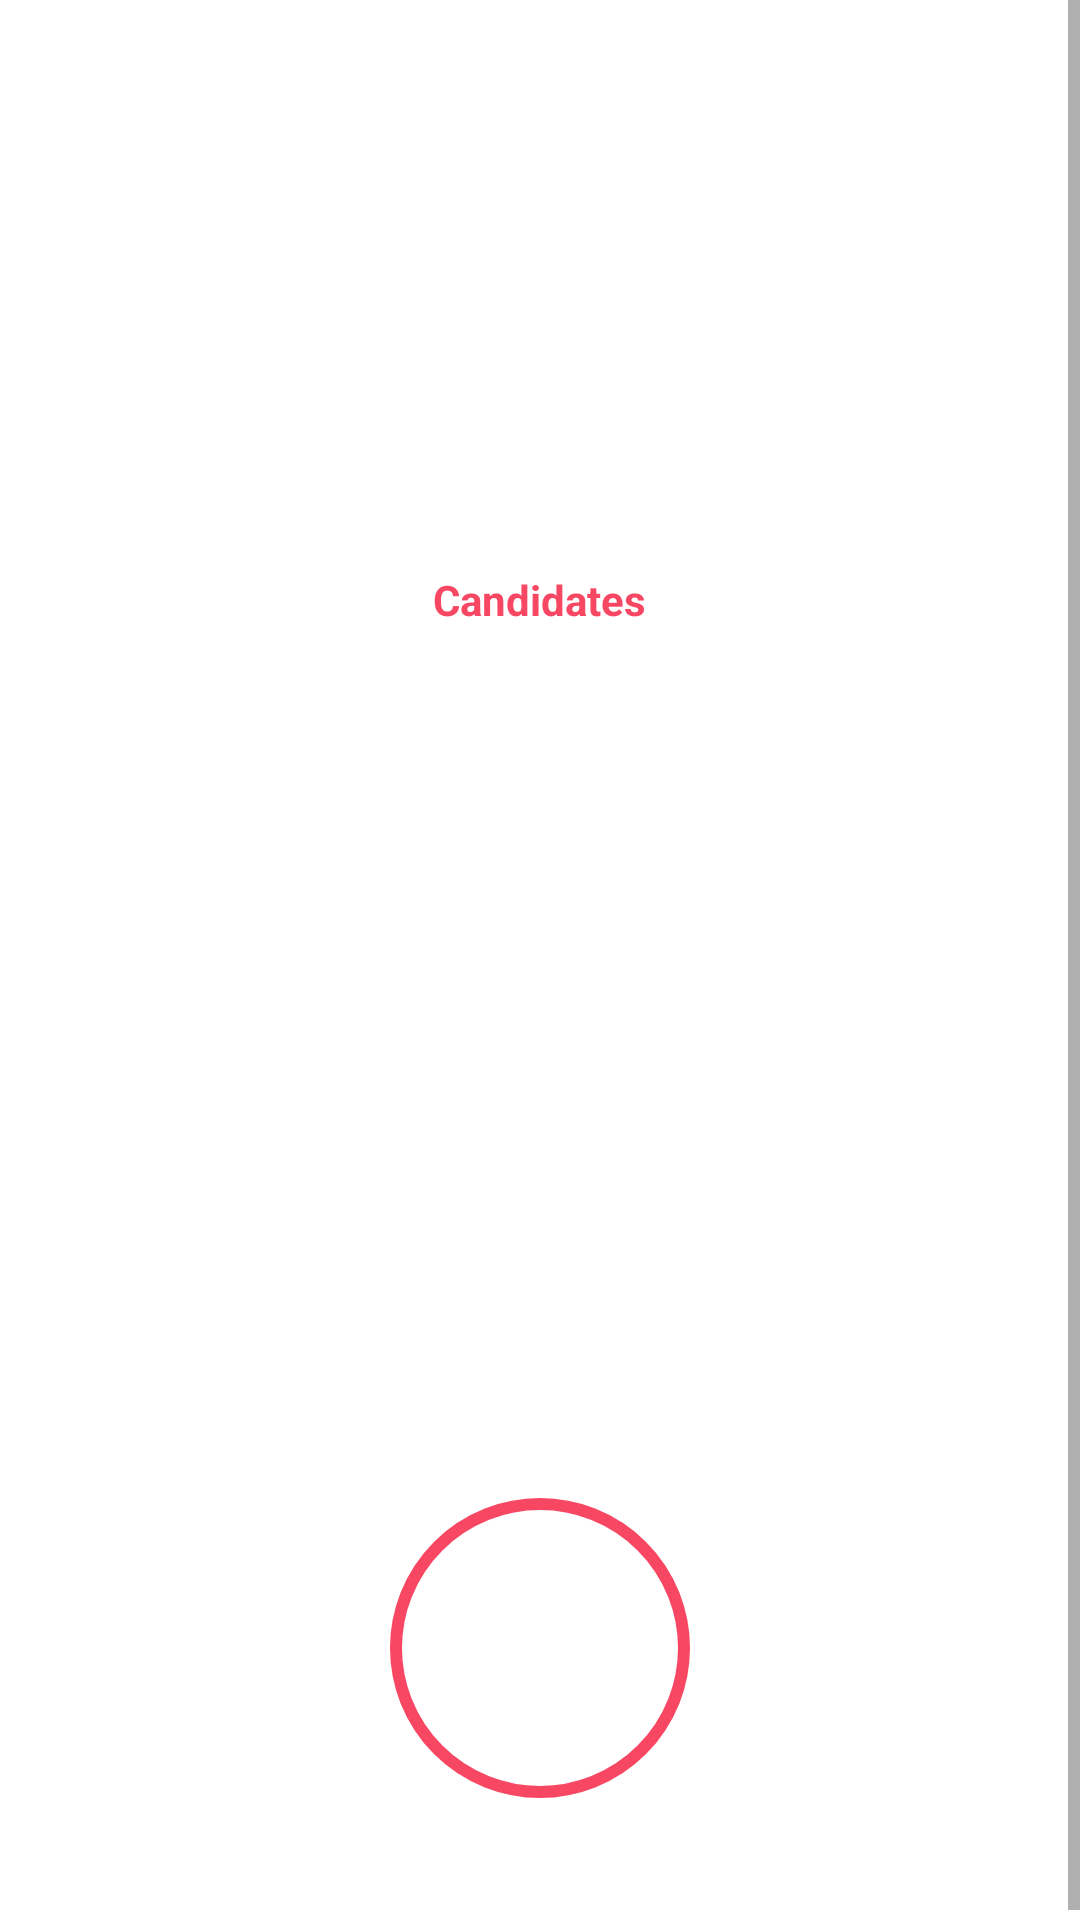

Produce the Android XML layout that renders to this screen, including the resource entries it uses.
<!-- AndroidManifest.xml: application theme Theme.VotingApp -->
<!-- res/layout/activity_edit_campaign.xml -->
<?xml version="1.0" encoding="utf-8"?>
<ScrollView
    xmlns:android="http://schemas.android.com/apk/res/android"
    xmlns:app="http://schemas.android.com/apk/res-auto"
    xmlns:tools="http://schemas.android.com/tools"
    android:layout_width="match_parent"
    android:layout_height="wrap_content"
    android:orientation="vertical">

    <RelativeLayout
        android:layout_width="match_parent"
        android:layout_height="wrap_content"
        android:padding="12dp"
        tools:context=".EditCampaignActivity">

        <TextView
            android:id="@+id/editDeadline"
            android:layout_width="wrap_content"
            android:layout_height="wrap_content"
            android:layout_centerHorizontal="true"
            android:layout_alignParentTop="true"
            android:padding="8dp"
            tools:text="12-7-2021"
            android:textSize="14sp"
            android:textStyle="bold"
            android:textColor="@color/black"
            android:textAlignment="center" />

        <TextView
            android:id="@+id/editName"
            android:layout_width="match_parent"
            android:layout_height="wrap_content"
            android:layout_below="@id/editDeadline"
            android:layout_margin="12dp"
            tools:text="Creating New Admin"
            android:textSize="32sp"
            android:textStyle="bold"
            android:textColor="@color/main"
            android:textAlignment="center" />

        <TextView
            android:id="@+id/editDescription"
            android:layout_width="match_parent"
            android:layout_height="wrap_content"
            android:layout_below="@id/editName"
            android:layout_margin="12dp"
            tools:text="Creating New Admin"
            android:textSize="24sp"
            android:textStyle="normal"
            android:textColor="@color/black"
            android:textAlignment="center" />

        <TextView
            android:id="@+id/editCandidatesTitle"
            android:layout_width="wrap_content"
            android:layout_height="wrap_content"
            android:layout_centerHorizontal="true"
            android:layout_below="@id/editDescription"
            android:layout_marginTop="12dp"
            android:padding="8dp"
            android:text="Candidates"
            android:textSize="14sp"
            android:textStyle="bold"
            android:textColor="@color/main"
            android:textAlignment="center" />

        <ListView
            android:id="@+id/editCandidates"
            android:layout_width="match_parent"
            android:layout_height="250dp"
            android:layout_below="@id/editCandidatesTitle"/>

        <androidx.appcompat.widget.AppCompatImageButton
            android:id="@+id/editEnd"
            android:layout_width="100dp"
            android:layout_height="100dp"
            android:layout_below="@id/editCandidates"
            android:layout_centerHorizontal="true"
            android:layout_margin="32dp"
            android:background="@drawable/button_background"
            android:src="@drawable/finish" />

    </RelativeLayout>

</ScrollView>
<!-- resources referenced by this layout -->
<resources>
  <color name="black">#153243</color>
  <color name="main">#f84763</color>
  <!-- drawable button_background (drawable) -->
  <?xml version="1.0" encoding="utf-8"?>
  <shape
      xmlns:android="http://schemas.android.com/apk/res/android"
      android:shape="rectangle">
  
      <solid
          android:color="@android:color/transparent" />
  
      <stroke
          android:width="4dp"
          android:color="@color/main" />
  
      <corners
          android:radius="100dp"/>
  
  </shape>
  <style name="Theme.VotingApp" parent="Theme.MaterialComponents.DayNight.NoActionBar">
          <item name="colorPrimary">@color/main</item>
          <item name="colorPrimaryVariant">@color/main</item>
          <item name="colorOnPrimary">@color/white</item>
          <item name="colorSecondary">@color/main</item>
          <item name="colorSecondaryVariant">@color/main</item>
          <item name="colorOnSecondary">@color/black</item>
          <item name="android:statusBarColor" tools:targetApi="l">?attr/colorPrimaryVariant</item>
          <item name="fontFamily">@font/exo</item>
      </style>
  <color name="white">#ffffff</color>
</resources>
